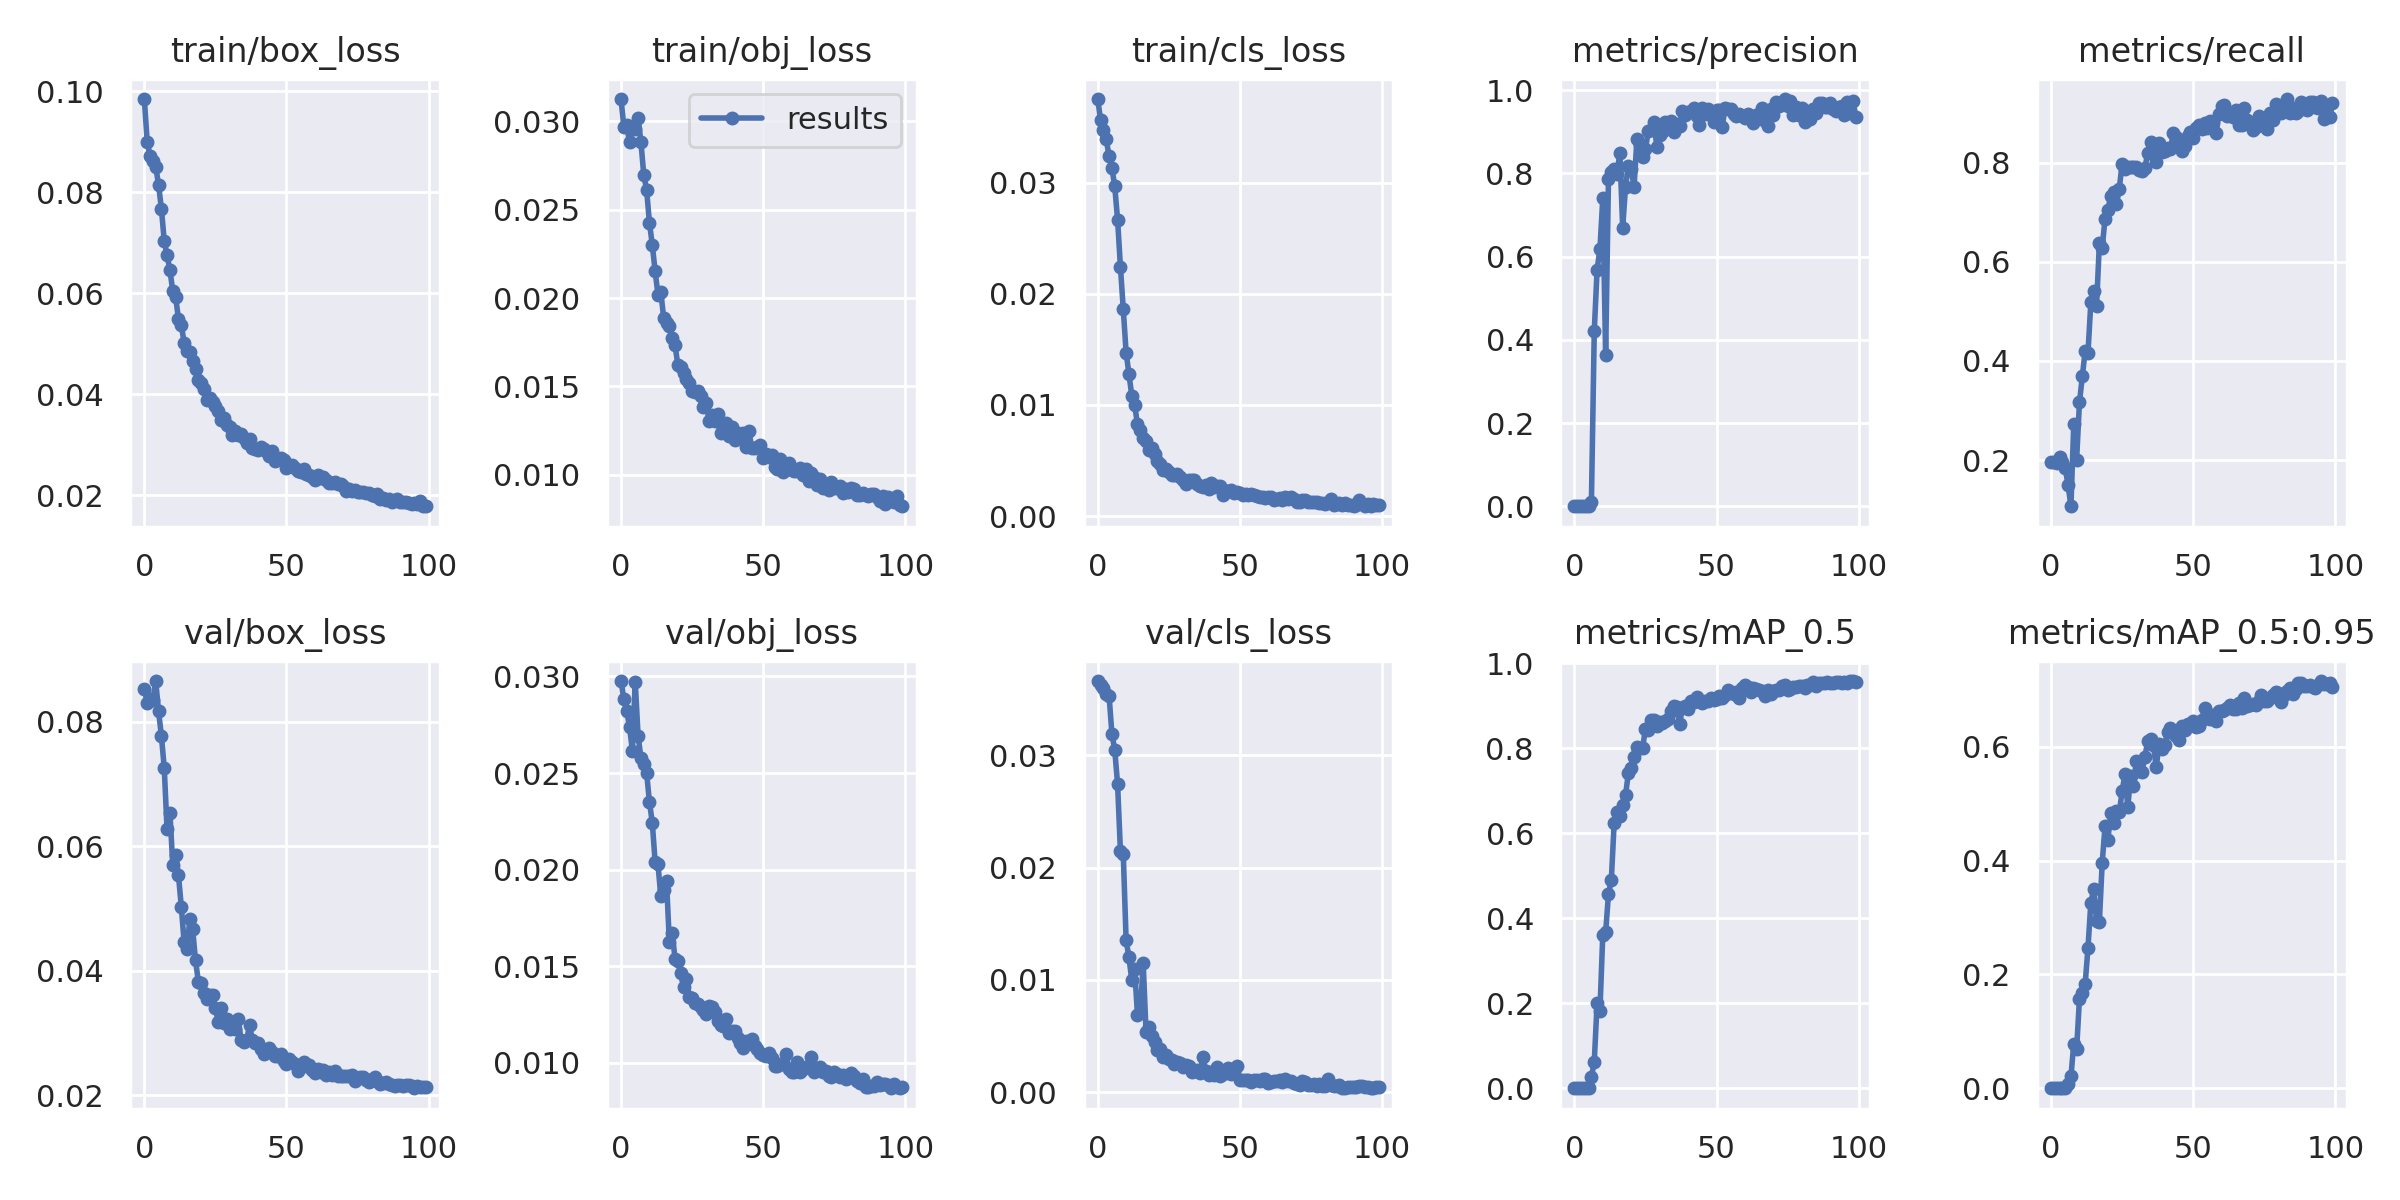

The data file committed next to this chart (first rows):
epoch, train/box_loss, train/obj_loss, train/cls_loss, metrics/precision, metrics/recall, metrics/mAP_0.5, metrics/mAP_0.5:0.95, val/box_loss, val/obj_loss, val/cls_loss, x/lr0, x/lr1, x/lr2
0, 0.09848, 0.03127, 0.03751, 0.0003299, 0.1967, 0.0005179, 0.0001406, 0.08522, 0.02976, 0.03662, 0.07048, 0.00328, 0.00328
1, 0.09005, 0.02969, 0.03567, 0.0003307, 0.1967, 0.0003485, 0.0001005, 0.08306, 0.02884, 0.03625, 0.04041, 0.006548, 0.006548
2, 0.08725, 0.02977, 0.03469, 0.0006231, 0.1933, 0.0005538, 0.0001528, 0.08359, 0.02822, 0.03604, 0.01028, 0.00975, 0.00975
3, 0.08628, 0.02882, 0.03389, 0.001067, 0.2067, 0.001194, 0.0003753, 0.08346, 0.02738, 0.03544, 0.009703, 0.009703, 0.009703
4, 0.08511, 0.0296, 0.03238, 0.0006223, 0.1967, 0.0008071, 0.0002545, 0.08651, 0.02616, 0.03532, 0.009703, 0.009703, 0.009703
5, 0.0815, 0.02956, 0.03133, 0.001572, 0.1831, 0.001771, 0.0005593, 0.08167, 0.02973, 0.03194, 0.009604, 0.009604, 0.009604
6, 0.07673, 0.0302, 0.02965, 0.0113, 0.1492, 0.02694, 0.007438, 0.07771, 0.02693, 0.03048, 0.009505, 0.009505, 0.009505
7, 0.0704, 0.02884, 0.02667, 0.4212, 0.1067, 0.06235, 0.02091, 0.07256, 0.0258, 0.02743, 0.009406, 0.009406, 0.009406
8, 0.06748, 0.02699, 0.02242, 0.569, 0.2733, 0.2009, 0.07842, 0.06267, 0.02546, 0.02145, 0.009307, 0.009307, 0.009307
9, 0.06459, 0.02614, 0.0186, 0.6185, 0.2007, 0.1832, 0.06889, 0.0654, 0.02502, 0.02119, 0.009208, 0.009208, 0.009208
10, 0.06042, 0.02427, 0.01471, 0.7407, 0.3167, 0.3616, 0.1575, 0.05698, 0.02349, 0.01353, 0.009109, 0.009109, 0.009109
11, 0.05932, 0.02301, 0.01278, 0.3632, 0.3687, 0.3667, 0.1682, 0.05857, 0.02243, 0.012, 0.00901, 0.00901, 0.00901
12, 0.0549, 0.02152, 0.01081, 0.7864, 0.42, 0.4572, 0.1828, 0.05533, 0.02039, 0.009951, 0.008911, 0.008911, 0.008911
13, 0.05373, 0.0202, 0.009981, 0.8029, 0.4165, 0.4895, 0.2472, 0.05029, 0.02027, 0.011, 0.008812, 0.008812, 0.008812
14, 0.05017, 0.02035, 0.00826, 0.8107, 0.5181, 0.6247, 0.3257, 0.04454, 0.01861, 0.006833, 0.008713, 0.008713, 0.008713
15, 0.04853, 0.01888, 0.00775, 0.7997, 0.5416, 0.6509, 0.3504, 0.04344, 0.01894, 0.007006, 0.008614, 0.008614, 0.008614
16, 0.0483, 0.01856, 0.007055, 0.8493, 0.51, 0.6411, 0.2939, 0.04824, 0.01943, 0.01154, 0.008515, 0.008515, 0.008515
17, 0.04649, 0.01841, 0.006736, 0.6697, 0.6372, 0.6654, 0.2924, 0.04662, 0.01625, 0.005397, 0.008416, 0.008416, 0.008416
18, 0.04507, 0.01773, 0.005952, 0.7687, 0.6285, 0.6899, 0.3967, 0.04165, 0.01674, 0.005797, 0.008317, 0.008317, 0.008317
19, 0.04281, 0.01734, 0.006125, 0.8186, 0.6876, 0.7414, 0.4603, 0.03822, 0.01538, 0.004959, 0.008218, 0.008218, 0.008218
20, 0.04212, 0.01619, 0.005575, 0.8101, 0.7054, 0.7547, 0.4368, 0.03805, 0.01528, 0.004493, 0.008119, 0.008119, 0.008119
21, 0.04094, 0.01612, 0.004977, 0.7677, 0.734, 0.7783, 0.4845, 0.03638, 0.01463, 0.003757, 0.00802, 0.00802, 0.00802
22, 0.03883, 0.01573, 0.004678, 0.8818, 0.7411, 0.8035, 0.4668, 0.0355, 0.01391, 0.003812, 0.007921, 0.007921, 0.007921
23, 0.03932, 0.01543, 0.004139, 0.8678, 0.7164, 0.8001, 0.4867, 0.03605, 0.01432, 0.003103, 0.007822, 0.007822, 0.007822
24, 0.03839, 0.0152, 0.004218, 0.8388, 0.7474, 0.8006, 0.4847, 0.03614, 0.01337, 0.003323, 0.007723, 0.007723, 0.007723
25, 0.03765, 0.01474, 0.003974, 0.8586, 0.7986, 0.8457, 0.5222, 0.03399, 0.01337, 0.002918, 0.007624, 0.007624, 0.007624
26, 0.03667, 0.01467, 0.003678, 0.9019, 0.7875, 0.8437, 0.5519, 0.03175, 0.01308, 0.002828, 0.007525, 0.007525, 0.007525
27, 0.03491, 0.01475, 0.003731, 0.9036, 0.7915, 0.8659, 0.4943, 0.03403, 0.01306, 0.002465, 0.007426, 0.007426, 0.007426
28, 0.03532, 0.01447, 0.003776, 0.9242, 0.792, 0.8662, 0.5488, 0.03157, 0.01289, 0.00268, 0.007327, 0.007327, 0.007327
29, 0.03397, 0.01384, 0.003471, 0.8636, 0.791, 0.8534, 0.5315, 0.03221, 0.01272, 0.002571, 0.007228, 0.007228, 0.007228
30, 0.0334, 0.01407, 0.003251, 0.8924, 0.7926, 0.8619, 0.5745, 0.03069, 0.01252, 0.002206, 0.007129, 0.007129, 0.007129
31, 0.03195, 0.01304, 0.002925, 0.899, 0.7865, 0.8584, 0.557, 0.03114, 0.01291, 0.002386, 0.00703, 0.00703, 0.00703
32, 0.03276, 0.01337, 0.0032, 0.9248, 0.7844, 0.8639, 0.5565, 0.0307, 0.01286, 0.002371, 0.006931, 0.006931, 0.006931
33, 0.03195, 0.01303, 0.003283, 0.9149, 0.7889, 0.8684, 0.5825, 0.03227, 0.01262, 0.001767, 0.006832, 0.006832, 0.006832
34, 0.03202, 0.01344, 0.00327, 0.9253, 0.8201, 0.8876, 0.6097, 0.0289, 0.01215, 0.001868, 0.006733, 0.006733, 0.006733
35, 0.03122, 0.01235, 0.002862, 0.9007, 0.8421, 0.8983, 0.614, 0.02854, 0.01193, 0.001953, 0.006634, 0.006634, 0.006634
36, 0.03035, 0.01277, 0.002671, 0.9188, 0.8185, 0.8975, 0.6041, 0.02889, 0.01188, 0.001678, 0.006535, 0.006535, 0.006535
37, 0.03115, 0.01293, 0.002647, 0.9141, 0.8015, 0.8567, 0.5637, 0.03124, 0.01225, 0.003132, 0.006436, 0.006436, 0.006436
38, 0.02934, 0.01218, 0.002765, 0.9499, 0.84, 0.8946, 0.6056, 0.02885, 0.01152, 0.001904, 0.006337, 0.006337, 0.006337
39, 0.02908, 0.01269, 0.002411, 0.9396, 0.8213, 0.899, 0.596, 0.02838, 0.01162, 0.001541, 0.006238, 0.006238, 0.006238
40, 0.02902, 0.01198, 0.002968, 0.9472, 0.8237, 0.8916, 0.6039, 0.02841, 0.01165, 0.001756, 0.006139, 0.006139, 0.006139
41, 0.02961, 0.01237, 0.002629, 0.9505, 0.8291, 0.9111, 0.626, 0.02738, 0.01127, 0.001504, 0.00604, 0.00604, 0.00604
42, 0.02911, 0.0122, 0.002743, 0.9577, 0.8271, 0.9083, 0.6331, 0.02668, 0.01103, 0.002253, 0.005941, 0.005941, 0.005941
43, 0.02848, 0.01233, 0.002706, 0.9385, 0.8602, 0.9197, 0.6244, 0.0272, 0.01075, 0.001415, 0.005842, 0.005842, 0.005842
44, 0.02774, 0.01157, 0.001924, 0.9158, 0.8515, 0.9107, 0.6198, 0.02766, 0.01112, 0.00165, 0.005743, 0.005743, 0.005743
45, 0.02871, 0.01247, 0.002256, 0.9581, 0.8349, 0.9065, 0.6123, 0.02693, 0.01108, 0.001985, 0.005644, 0.005644, 0.005644
46, 0.02681, 0.01149, 0.002237, 0.9441, 0.8235, 0.911, 0.6363, 0.02625, 0.01124, 0.002136, 0.005545, 0.005545, 0.005545
47, 0.02721, 0.01148, 0.002303, 0.9546, 0.8349, 0.9105, 0.6294, 0.02631, 0.01085, 0.001621, 0.005446, 0.005446, 0.005446
48, 0.02729, 0.01155, 0.002084, 0.9445, 0.8548, 0.9184, 0.6407, 0.02659, 0.01068, 0.001706, 0.005347, 0.005347, 0.005347
49, 0.0269, 0.01169, 0.002178, 0.9239, 0.8618, 0.9136, 0.6382, 0.02551, 0.0105, 0.002353, 0.005248, 0.005248, 0.005248
50, 0.02545, 0.01094, 0.002119, 0.953, 0.8509, 0.9161, 0.6461, 0.02499, 0.01037, 0.00106, 0.005149, 0.005149, 0.005149
51, 0.02568, 0.01116, 0.001915, 0.9534, 0.8696, 0.9226, 0.6348, 0.02574, 0.01034, 0.001083, 0.00505, 0.00505, 0.00505
52, 0.02591, 0.011, 0.001999, 0.9124, 0.8758, 0.917, 0.6375, 0.02526, 0.01049, 0.001119, 0.004951, 0.004951, 0.004951
53, 0.02541, 0.01111, 0.00188, 0.9571, 0.8684, 0.9244, 0.6466, 0.02494, 0.01024, 0.001118, 0.004852, 0.004852, 0.004852
54, 0.0247, 0.01043, 0.001947, 0.9544, 0.88, 0.9381, 0.6677, 0.02396, 0.00984, 0.0008896, 0.004753, 0.004753, 0.004753
55, 0.02464, 0.0103, 0.001894, 0.9547, 0.8694, 0.9327, 0.6538, 0.02492, 0.009837, 0.001037, 0.004654, 0.004654, 0.004654
56, 0.02511, 0.01087, 0.00182, 0.9436, 0.8852, 0.9287, 0.6483, 0.02525, 0.009938, 0.001115, 0.004555, 0.004555, 0.004555
57, 0.02418, 0.01016, 0.001732, 0.9389, 0.8813, 0.9327, 0.6562, 0.02461, 0.009948, 0.0009947, 0.004456, 0.004456, 0.004456
58, 0.02401, 0.01052, 0.001678, 0.9436, 0.8601, 0.918, 0.6454, 0.02477, 0.01043, 0.001143, 0.004357, 0.004357, 0.004357
59, 0.02354, 0.01066, 0.001657, 0.9393, 0.8992, 0.9415, 0.6636, 0.02411, 0.009684, 0.001196, 0.004258, 0.004258, 0.004258
... 40 more rows
